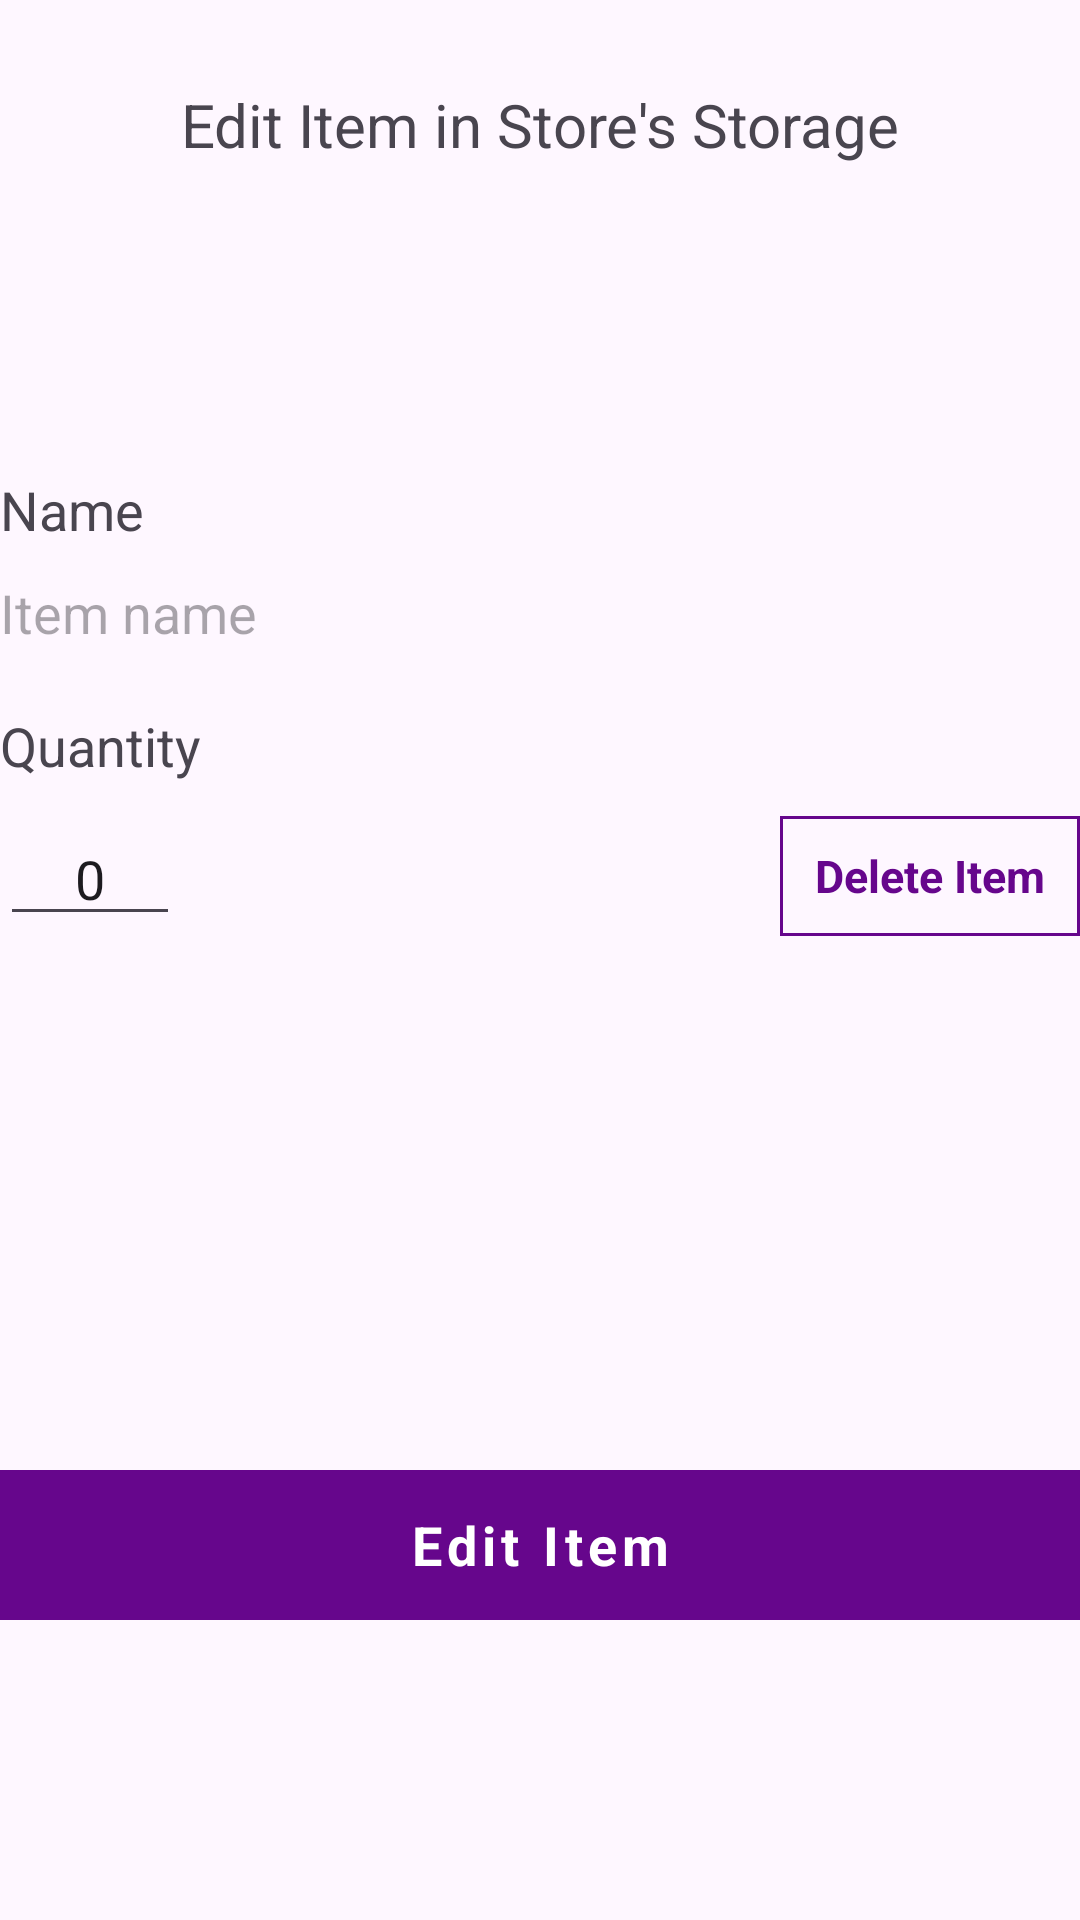

Write the Android layout XML for this screen, with the resource values it uses.
<!-- AndroidManifest.xml: application theme Theme.MobileProgFinal -->
<!-- res/layout/activity_store_edit_item.xml -->
<?xml version="1.0" encoding="utf-8"?>
<androidx.constraintlayout.widget.ConstraintLayout
    xmlns:android="http://schemas.android.com/apk/res/android"
    xmlns:tools="http://schemas.android.com/tools"
    xmlns:app="http://schemas.android.com/apk/res-auto"
    android:id="@+id/main"
    android:layout_width="match_parent"
    android:layout_height="match_parent"
    tools:context=".StoreEditItem">

  <TextView
      android:id="@+id/textView10"
      android:layout_width="wrap_content"
      android:layout_height="wrap_content"
      android:layout_marginTop="28dp"
      android:textSize="20sp"
      android:text="Edit Item in Store's Storage"
      app:layout_constraintEnd_toEndOf="parent"
      app:layout_constraintStart_toStartOf="parent"
      app:layout_constraintTop_toTopOf="parent" />

  <TextView
      android:id="@+id/textView11"
      android:layout_width="wrap_content"
      android:layout_height="wrap_content"
      android:layout_marginBottom="10dp"
      android:text="Name"
      android:textSize="18sp"
      app:layout_constraintBottom_toTopOf="@+id/itemName"
      app:layout_constraintStart_toStartOf="@+id/itemName" />

  <TextView
      android:id="@+id/textView12"
      android:layout_width="wrap_content"
      android:layout_height="wrap_content"
      android:layout_marginTop="20dp"
      android:text="Quantity"
      android:textSize="18sp"
      app:layout_constraintStart_toStartOf="@+id/itemName"
      app:layout_constraintTop_toBottomOf="@+id/itemName" />

  <TextView
      android:id="@+id/itemName"
      android:layout_width="360dp"
      android:layout_height="wrap_content"
      android:layout_marginTop="192dp"
      android:textSize="18sp"
      android:hint="Item name"
      android:inputType="text"
      app:layout_constraintEnd_toEndOf="parent"
      app:layout_constraintStart_toStartOf="parent"
      app:layout_constraintTop_toTopOf="parent" />

  <EditText
      android:id="@+id/itemQty"
      android:layout_width="60dp"
      android:layout_height="wrap_content"
      android:layout_marginTop="10dp"
      android:ems="10"
      android:text="0"
      android:textAlignment="center"
      android:inputType="number"
      app:layout_constraintStart_toStartOf="@+id/textView12"
      app:layout_constraintTop_toBottomOf="@+id/textView12" />

  <TextView
      android:id="@+id/editItemBtn"
      android:layout_width="360dp"
      android:layout_height="50dp"
      android:layout_marginBottom="100dp"
      android:text="Edit Item"
      android:textSize="18sp"
      android:textColor="@color/white"
      android:textStyle="bold"
      android:letterSpacing=".1"
      android:gravity="center"
      android:background="#66068C"
      app:layout_constraintBottom_toBottomOf="parent"
      app:layout_constraintEnd_toEndOf="parent"
      app:layout_constraintStart_toStartOf="parent" />

  <TextView
      android:id="@+id/deleteItemBtn"
      android:layout_width="100dp"
      android:layout_height="40dp"
      android:background="@drawable/border"
      android:gravity="center"
      android:text="Delete Item"
      android:textColor="#66068C"
      android:textSize="15sp"
      android:textStyle="bold"
      app:layout_constraintBottom_toBottomOf="@+id/itemQty"
      app:layout_constraintEnd_toEndOf="@+id/itemName" />

</androidx.constraintlayout.widget.ConstraintLayout>
<!-- resources referenced by this layout -->
<resources>
  <!-- drawable border (drawable) -->
  <?xml version="1.0" encoding="utf-8"?>
  <shape xmlns:android="http://schemas.android.com/apk/res/android"
      android:shape="rectangle">
      <corners
          android:radius="2dp"
          android:topRightRadius="0dp"
          android:topLeftRadius="0dp"
          android:bottomRightRadius="0dp"
          android:bottomLeftRadius="0dp" />
      <stroke
          android:width="1dp"
          android:color="#66068C" />
  </shape>
  <style name="Theme.MobileProgFinal" parent="Base.Theme.MobileProgFinal" />
  <style name="Base.Theme.MobileProgFinal" parent="Theme.Material3.DayNight.NoActionBar">
          
          
      </style>
  <!-- not gathered from this repository: default colours our renderer supplied (Android Studio template values) -->
  <color name="white">#FFFFFFFF</color>
</resources>
